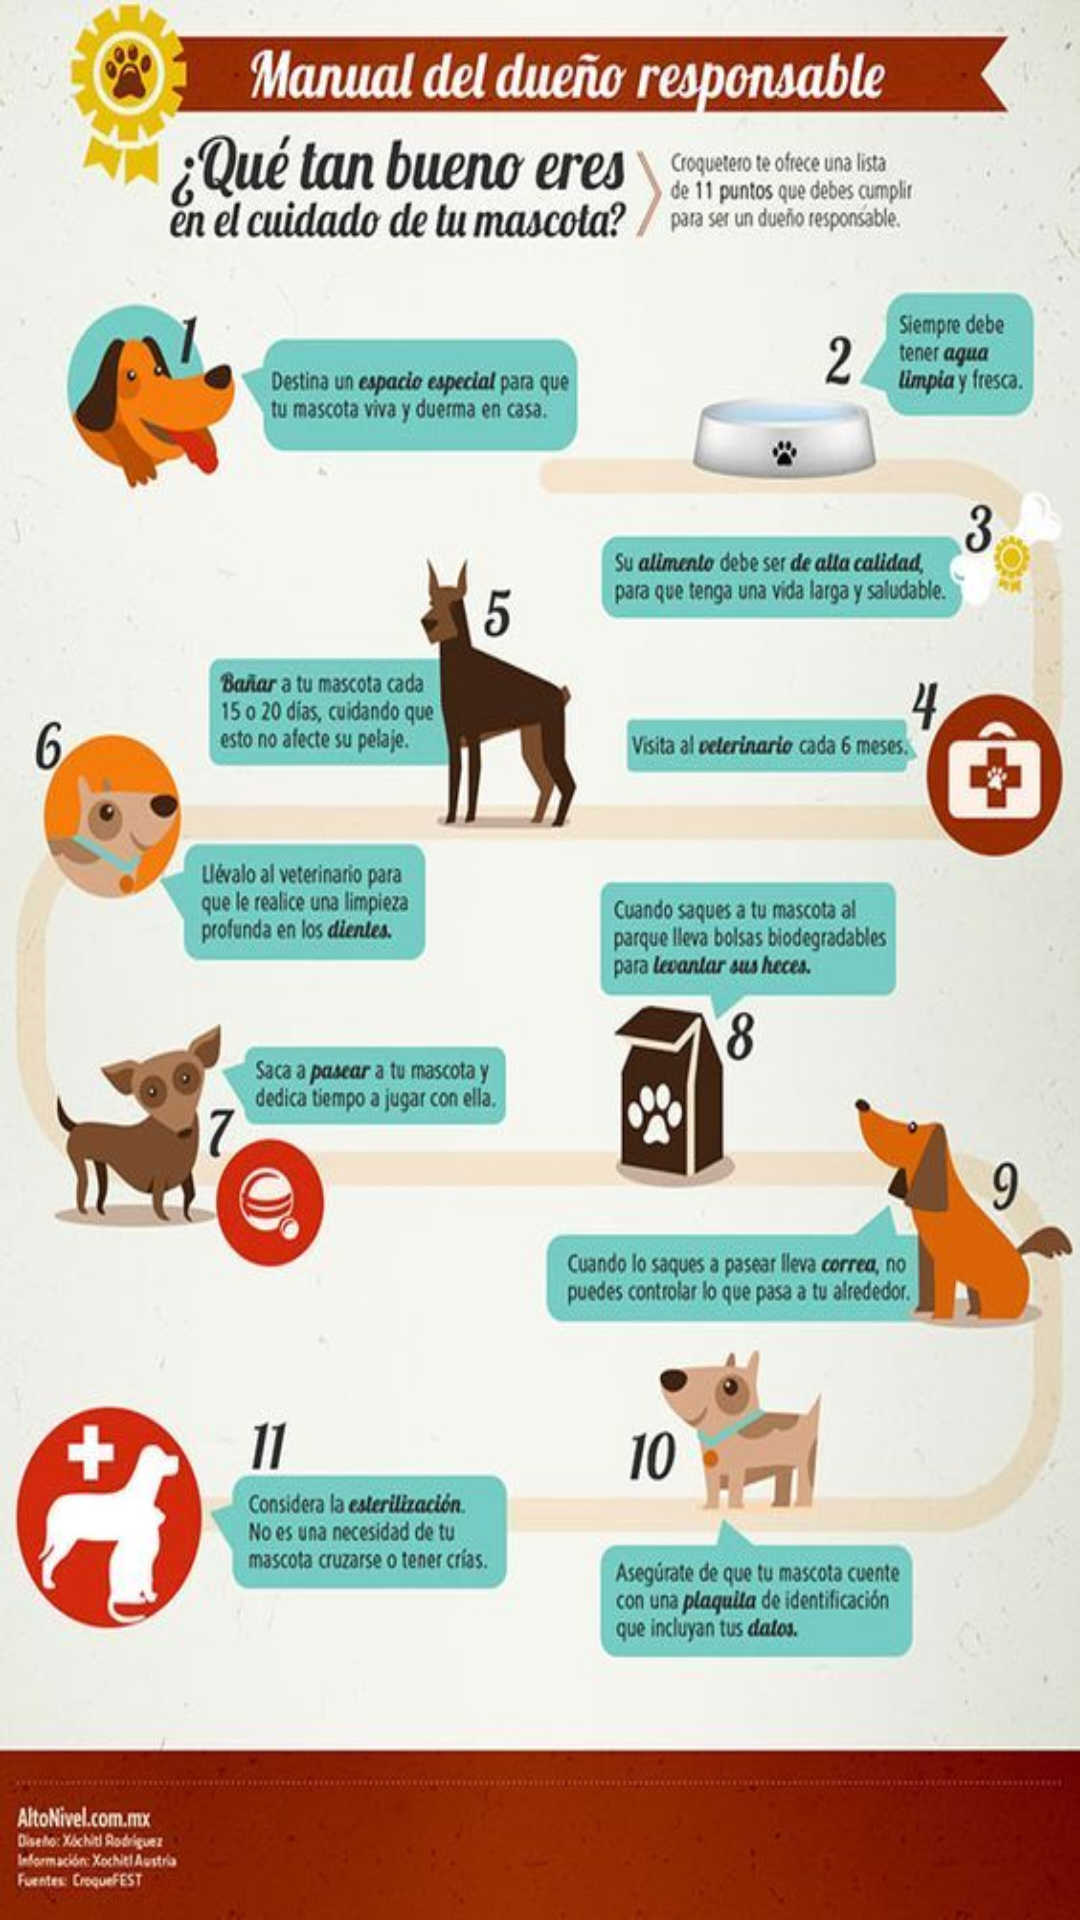

Android layout source for this screen:
<!-- AndroidManifest.xml: application theme Theme.Dieta -->
<!-- res/layout/activity_cuidados.xml -->
<?xml version="1.0" encoding="utf-8"?>
<androidx.constraintlayout.widget.ConstraintLayout xmlns:android="http://schemas.android.com/apk/res/android"
    xmlns:app="http://schemas.android.com/apk/res-auto"
    xmlns:tools="http://schemas.android.com/tools"
    android:layout_width="match_parent"
    android:layout_height="match_parent"
    android:background="@drawable/cuidate"
    tools:context=".Cuidados"/>
<!-- resources referenced by this layout -->
<resources>
  <!-- drawable cuidate: jpg bitmap (drawable, 80526 bytes) -->
  <style name="Theme.Dieta" parent="Theme.MaterialComponents.DayNight.DarkActionBar">
          
          <item name="colorPrimary">@color/purple_500</item>
          <item name="colorPrimaryVariant">@color/purple_700</item>
          <item name="colorOnPrimary">@color/white</item>
          
          <item name="colorSecondary">@color/teal_200</item>
          <item name="colorSecondaryVariant">@color/teal_700</item>
          <item name="colorOnSecondary">@color/black</item>
          
          <item name="android:statusBarColor" tools:targetApi="l">?attr/colorPrimaryVariant</item>
          
      </style>
  <!-- not gathered from this repository: default colours our renderer supplied (Android Studio template values) -->
  <color name="purple_500">#FF6200EE</color>
  <color name="purple_700">#FF3700B3</color>
  <color name="teal_200">#FF03DAC5</color>
  <color name="teal_700">#FF018786</color>
  <color name="black">#FF000000</color>
  <color name="white">#FFFFFFFF</color>
</resources>
